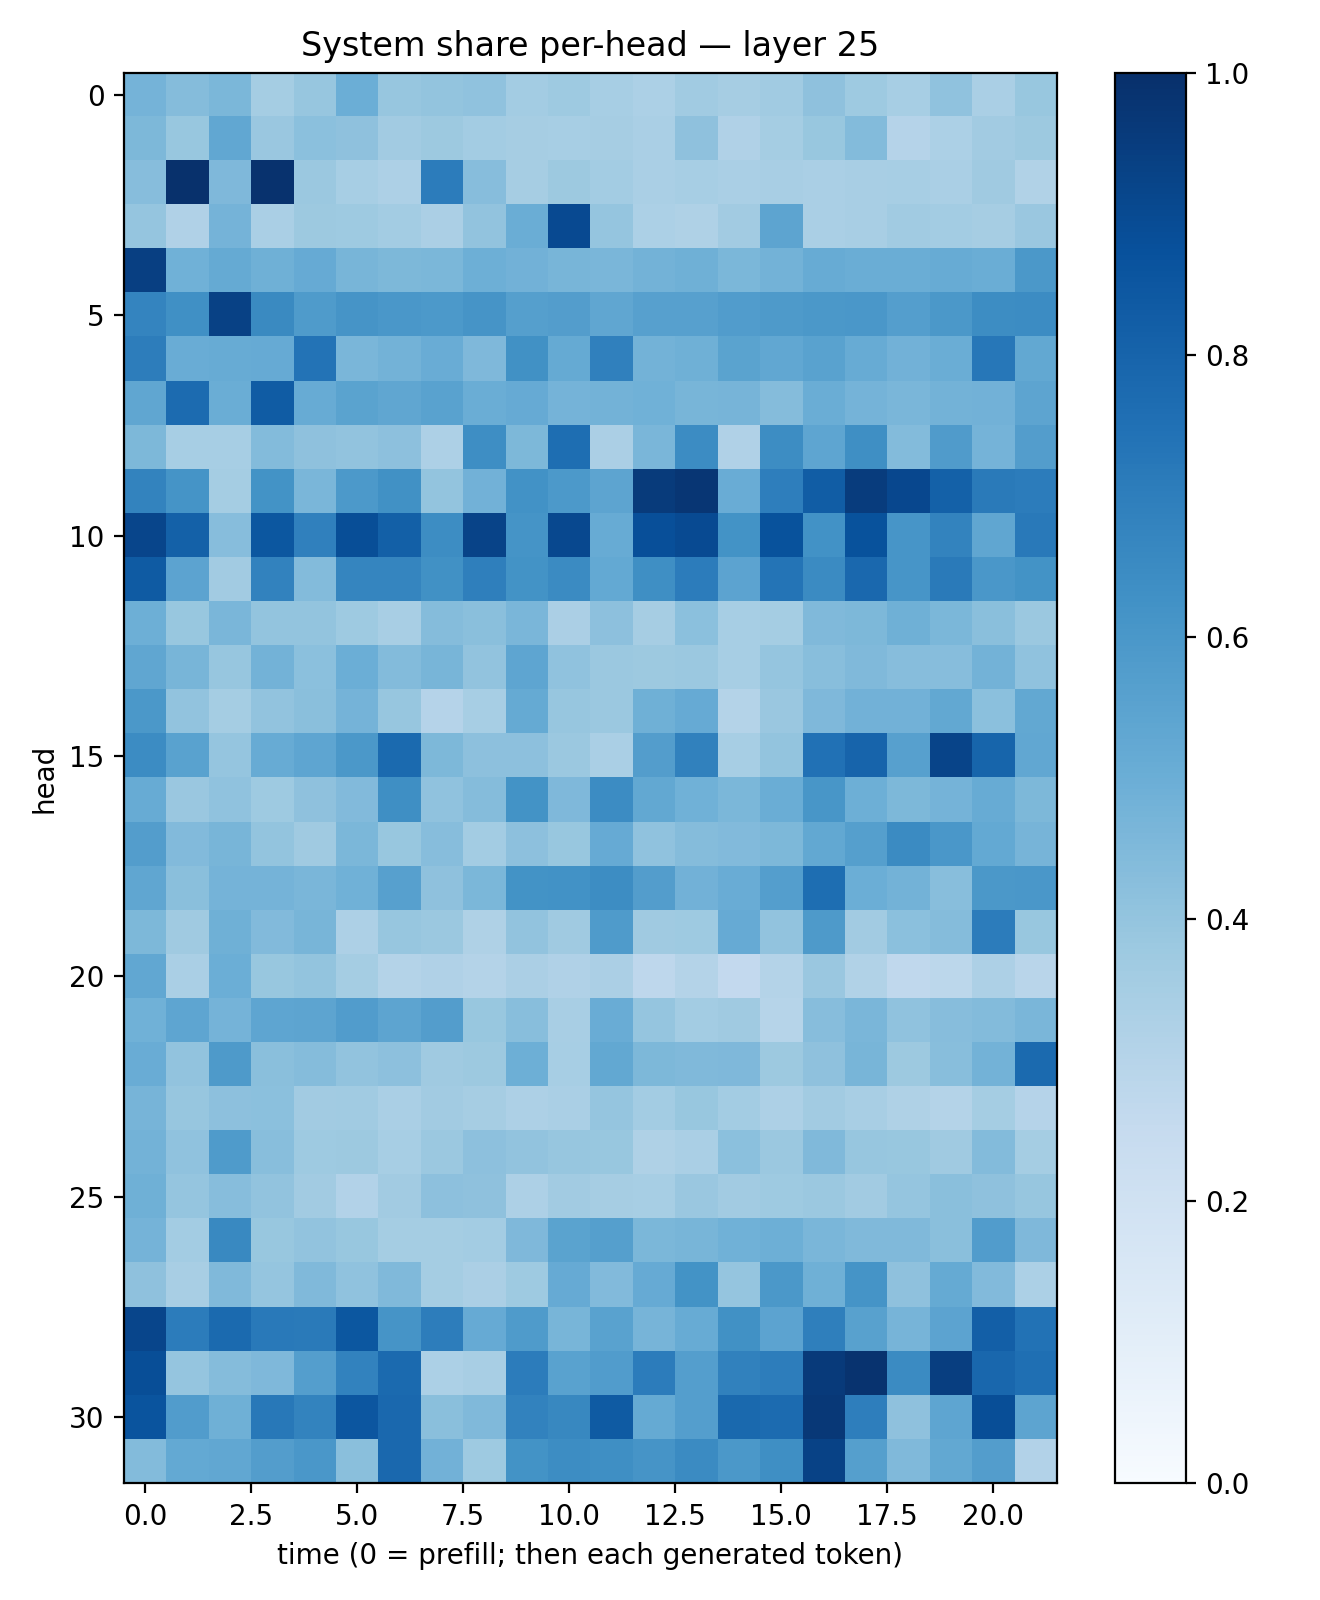

The file beside this chart, header and first rows:
0.4764207, 0.43663815, 0.4578611, 0.35215974, 0.39098227, 0.4967165, 0.39392254, 0.39984366, 0.40793183, 0.35791177, 0.371436, 0.34490177, 0.33148745, 0.36362073, 0.35155204, 0.36687577, 0.41226822, 0.37498748, 0.34461266, 0.40720764, 0.33651593, 0.3875428
0.4557, 0.3893, 0.53, 0.3832, 0.4209, 0.4108, 0.362, 0.376, 0.3565, 0.3508, 0.3455, 0.3484, 0.3381, 0.4124, 0.3183, 0.3534, 0.3902, 0.4387, 0.303, 0.3297, 0.3626, 0.3774
0.4333, 0.9951, 0.4524, 0.9904, 0.3792, 0.3446, 0.3265, 0.7043, 0.43, 0.3502, 0.3765, 0.3593, 0.3368, 0.3443, 0.3375, 0.3423, 0.3395, 0.3401, 0.3445, 0.3383, 0.3684, 0.3149
0.3979, 0.3199, 0.4729, 0.3365, 0.3764, 0.3743, 0.3592, 0.3356, 0.4057, 0.5017, 0.9016, 0.398, 0.3292, 0.323, 0.3611, 0.5393, 0.3387, 0.3406, 0.3658, 0.3574, 0.3485, 0.3849
0.9384, 0.4861, 0.5158, 0.4883, 0.5141, 0.4649, 0.4566, 0.4594, 0.4931, 0.4814, 0.4676, 0.462, 0.4793, 0.4887, 0.4604, 0.4794, 0.5116, 0.5034, 0.5039, 0.5094, 0.5036, 0.5959
0.6727, 0.6308, 0.9302, 0.6537, 0.5852, 0.6108, 0.6006, 0.5913, 0.613, 0.5658, 0.5737, 0.5325, 0.5622, 0.5602, 0.5763, 0.5896, 0.594, 0.5982, 0.569, 0.596, 0.6426, 0.6474
0.6995, 0.507, 0.5112, 0.513, 0.7421, 0.4639, 0.4797, 0.5049, 0.4521, 0.628, 0.5176, 0.6876, 0.4775, 0.4919, 0.5472, 0.5281, 0.5525, 0.51, 0.4816, 0.5039, 0.7244, 0.5262
0.5318, 0.7715, 0.5022, 0.8292, 0.5087, 0.5496, 0.5326, 0.5532, 0.5018, 0.5118, 0.4735, 0.4767, 0.4851, 0.4652, 0.4692, 0.435, 0.5016, 0.4739, 0.4639, 0.4774, 0.4808, 0.5417
0.4561, 0.3441, 0.3448, 0.4412, 0.4131, 0.4045, 0.4171, 0.326, 0.6384, 0.4544, 0.7583, 0.3353, 0.4647, 0.6478, 0.3184, 0.6407, 0.5354, 0.6333, 0.4385, 0.5798, 0.4727, 0.5705
0.6785, 0.6151, 0.3547, 0.6183, 0.4619, 0.5902, 0.6284, 0.4011, 0.4822, 0.6247, 0.5917, 0.5408, 0.9555, 0.9747, 0.5078, 0.6961, 0.8245, 0.9512, 0.9071, 0.8121, 0.7143, 0.7051
0.9167, 0.8121, 0.4322, 0.8478, 0.6913, 0.8842, 0.8135, 0.644, 0.922, 0.6149, 0.9034, 0.5094, 0.8798, 0.8961, 0.6187, 0.8702, 0.6242, 0.8709, 0.6094, 0.6777, 0.533, 0.7156
0.8346, 0.5446, 0.3625, 0.6801, 0.4384, 0.6683, 0.6708, 0.6285, 0.694, 0.6206, 0.6519, 0.5203, 0.6364, 0.7051, 0.5458, 0.7344, 0.6509, 0.7833, 0.6078, 0.7137, 0.5995, 0.6198
0.493, 0.3902, 0.4644, 0.4009, 0.4016, 0.374, 0.3432, 0.4339, 0.422, 0.4635, 0.3321, 0.4165, 0.3514, 0.4217, 0.3443, 0.3526, 0.4483, 0.4547, 0.4889, 0.4592, 0.425, 0.3822
0.535, 0.4667, 0.3919, 0.477, 0.4194, 0.497, 0.4412, 0.4664, 0.4033, 0.539, 0.4066, 0.3806, 0.3786, 0.3793, 0.3475, 0.3953, 0.4276, 0.4478, 0.4316, 0.432, 0.4767, 0.4078
0.5951, 0.4042, 0.3516, 0.4035, 0.4251, 0.4728, 0.3933, 0.3018, 0.3454, 0.5173, 0.3942, 0.3811, 0.4891, 0.5144, 0.3053, 0.3841, 0.4525, 0.4814, 0.4843, 0.5273, 0.42, 0.5251
0.6445, 0.553, 0.3983, 0.5109, 0.5368, 0.5939, 0.7752, 0.4541, 0.4144, 0.4177, 0.382, 0.336, 0.5741, 0.6854, 0.3454, 0.4004, 0.7486, 0.799, 0.5596, 0.9217, 0.7948, 0.5296
0.5093, 0.3848, 0.4072, 0.3721, 0.4131, 0.4435, 0.6341, 0.4093, 0.4354, 0.6206, 0.452, 0.6458, 0.5237, 0.488, 0.4575, 0.5026, 0.6021, 0.4933, 0.4543, 0.4746, 0.5092, 0.4564
0.5721, 0.444, 0.4663, 0.4021, 0.3688, 0.458, 0.3876, 0.4317, 0.3574, 0.4178, 0.3884, 0.5128, 0.4099, 0.4367, 0.4436, 0.4541, 0.525, 0.5651, 0.652, 0.5994, 0.5213, 0.4715
0.5322, 0.4224, 0.4727, 0.4765, 0.4643, 0.4856, 0.5601, 0.4136, 0.4586, 0.6193, 0.6233, 0.6432, 0.572, 0.4825, 0.5069, 0.5671, 0.7592, 0.4994, 0.4766, 0.4261, 0.5974, 0.5984
0.4553, 0.3699, 0.4887, 0.4422, 0.4652, 0.3268, 0.3944, 0.3808, 0.3217, 0.4029, 0.3691, 0.5834, 0.3705, 0.3712, 0.5127, 0.4033, 0.5882, 0.3619, 0.4188, 0.436, 0.7036, 0.3885
0.53, 0.338, 0.4995, 0.3906, 0.3988, 0.3546, 0.3049, 0.3189, 0.3053, 0.3324, 0.3194, 0.3347, 0.275, 0.3054, 0.261, 0.3065, 0.3851, 0.3148, 0.2657, 0.2799, 0.3267, 0.2919
0.4849, 0.5378, 0.4753, 0.5367, 0.5425, 0.5769, 0.5428, 0.5721, 0.3894, 0.4266, 0.3416, 0.5073, 0.3949, 0.3586, 0.3693, 0.2998, 0.4313, 0.4636, 0.409, 0.4333, 0.4407, 0.4648
0.5054, 0.4048, 0.587, 0.4254, 0.436, 0.4053, 0.4153, 0.3676, 0.3787, 0.4945, 0.3442, 0.5239, 0.4549, 0.4487, 0.4503, 0.3781, 0.4102, 0.466, 0.378, 0.4288, 0.4786, 0.7736
0.4689, 0.3929, 0.4179, 0.4211, 0.3594, 0.3635, 0.337, 0.3618, 0.3486, 0.326, 0.336, 0.3953, 0.3579, 0.3875, 0.3567, 0.3271, 0.3599, 0.3437, 0.3209, 0.3079, 0.354, 0.3036
0.4791, 0.4074, 0.5825, 0.4266, 0.3737, 0.3763, 0.3473, 0.3813, 0.4172, 0.4044, 0.3911, 0.3894, 0.3238, 0.3363, 0.4205, 0.3793, 0.4478, 0.3935, 0.3904, 0.3697, 0.441, 0.354
0.4913, 0.395, 0.4305, 0.4061, 0.3615, 0.3101, 0.3617, 0.4172, 0.4139, 0.3244, 0.3605, 0.3488, 0.3472, 0.3863, 0.3618, 0.3712, 0.3807, 0.3615, 0.3953, 0.4223, 0.4124, 0.3937
0.4766, 0.3581, 0.6594, 0.3889, 0.4058, 0.389, 0.354, 0.3541, 0.3572, 0.4504, 0.5493, 0.5657, 0.4606, 0.4674, 0.4881, 0.4929, 0.4637, 0.4453, 0.4479, 0.4232, 0.578, 0.452
0.4121, 0.3432, 0.4492, 0.3976, 0.4488, 0.4071, 0.4465, 0.3547, 0.3326, 0.3732, 0.513, 0.4425, 0.5118, 0.6194, 0.3961, 0.5974, 0.4893, 0.6163, 0.412, 0.5156, 0.4425, 0.3318
0.9164, 0.7067, 0.775, 0.7184, 0.7132, 0.8513, 0.6096, 0.7003, 0.5154, 0.5851, 0.4666, 0.5544, 0.4708, 0.5085, 0.6281, 0.5454, 0.6924, 0.5581, 0.4725, 0.543, 0.8202, 0.7433
0.8848, 0.3969, 0.4359, 0.4516, 0.5695, 0.6816, 0.7753, 0.3293, 0.3431, 0.7033, 0.5518, 0.5776, 0.7065, 0.5702, 0.6868, 0.6995, 0.9602, 0.9879, 0.6513, 0.9432, 0.7883, 0.7564
0.8626, 0.5751, 0.4908, 0.7224, 0.6775, 0.8532, 0.7826, 0.4245, 0.4471, 0.6832, 0.6635, 0.8331, 0.5174, 0.5678, 0.7788, 0.7707, 0.9679, 0.6964, 0.4127, 0.5364, 0.8849, 0.5395
0.4414, 0.5234, 0.5307, 0.5716, 0.5983, 0.4222, 0.7842, 0.4831, 0.3737, 0.6172, 0.6411, 0.6355, 0.6094, 0.6488, 0.5972, 0.6342, 0.926, 0.5648, 0.4457, 0.5243, 0.5715, 0.3122
